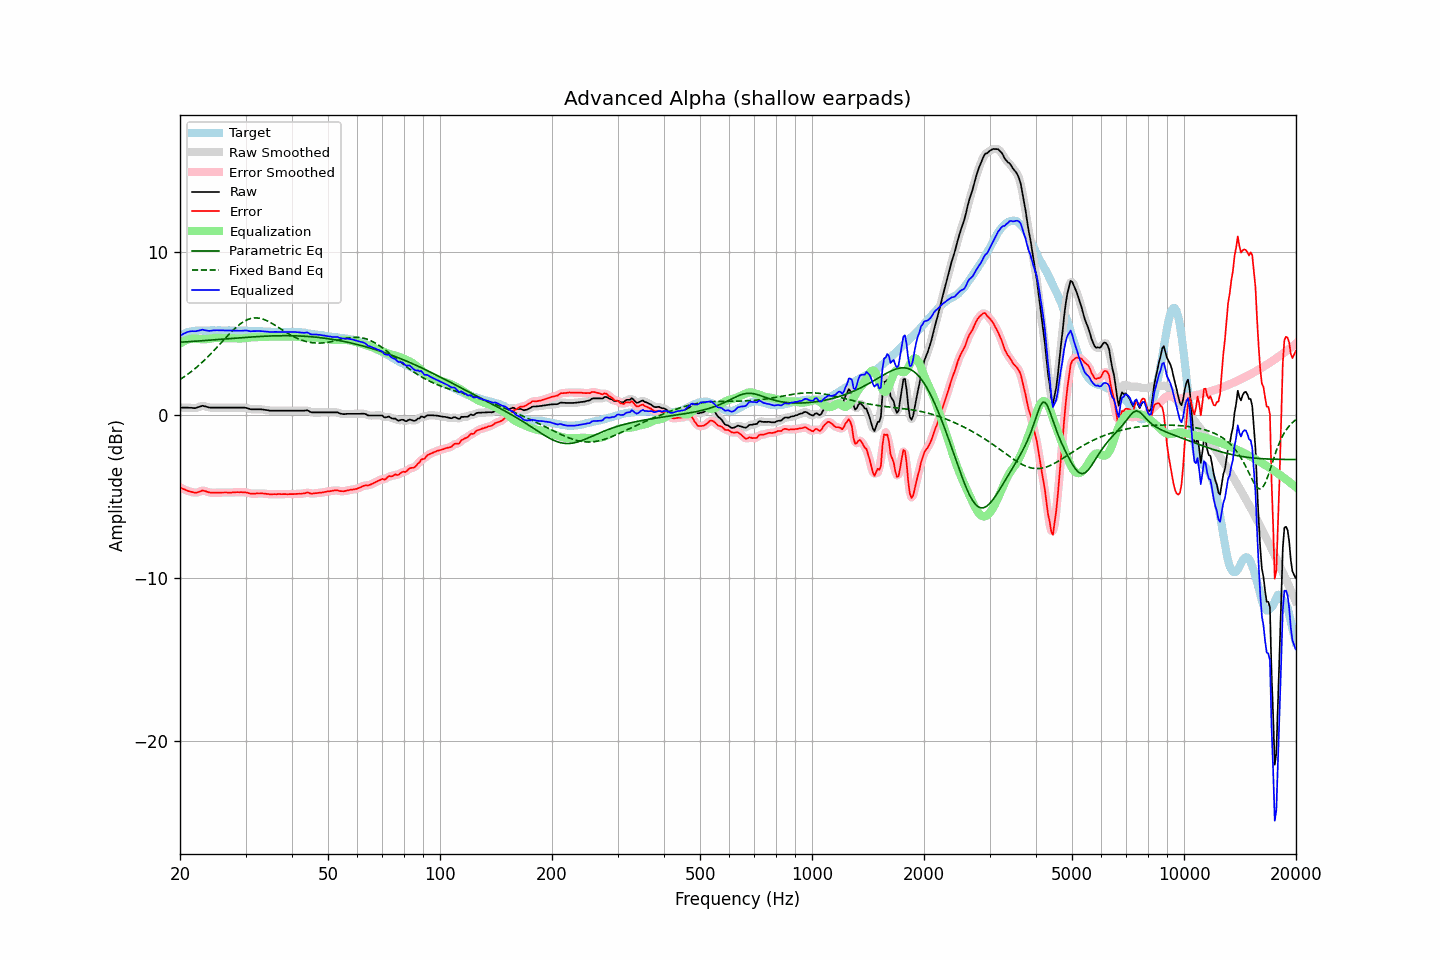

Values plotted in this chart, from the file beside it:
frequency, raw, error, smoothed, error_smoothed, equalization, parametric_eq, fixed_band_eq, equalized_raw, equalized_smoothed, target
20.00, 0.47, -4.42, 0.47, -4.42, 4.40, 4.48, 2.20, 4.88, 4.87, 4.90
20.20, 0.47, -4.47, 0.47, -4.47, 4.47, 4.49, 2.26, 4.94, 4.94, 4.94
20.40, 0.47, -4.52, 0.47, -4.52, 4.52, 4.50, 2.33, 5.00, 5.00, 4.99
20.61, 0.47, -4.55, 0.47, -4.56, 4.57, 4.50, 2.39, 5.05, 5.05, 5.02
20.81, 0.47, -4.60, 0.47, -4.60, 4.61, 4.51, 2.46, 5.09, 5.09, 5.07
21.02, 0.47, -4.64, 0.47, -4.64, 4.65, 4.52, 2.53, 5.12, 5.12, 5.11
21.23, 0.46, -4.67, 0.47, -4.67, 4.68, 4.52, 2.61, 5.14, 5.14, 5.13
21.44, 0.46, -4.69, 0.46, -4.69, 4.70, 4.53, 2.68, 5.16, 5.16, 5.15
21.66, 0.45, -4.72, 0.45, -4.72, 4.71, 4.54, 2.76, 5.16, 5.16, 5.17
21.87, 0.44, -4.74, 0.45, -4.74, 4.71, 4.54, 2.84, 5.16, 5.16, 5.18
22.09, 0.45, -4.75, 0.46, -4.74, 4.71, 4.55, 2.92, 5.16, 5.17, 5.20
22.31, 0.49, -4.72, 0.49, -4.72, 4.70, 4.56, 3.01, 5.19, 5.18, 5.21
22.54, 0.52, -4.69, 0.53, -4.68, 4.68, 4.56, 3.09, 5.21, 5.21, 5.21
22.76, 0.55, -4.65, 0.56, -4.65, 4.67, 4.57, 3.18, 5.23, 5.23, 5.21
22.99, 0.59, -4.60, 0.57, -4.63, 4.67, 4.58, 3.27, 5.26, 5.24, 5.20
23.22, 0.56, -4.63, 0.57, -4.63, 4.67, 4.59, 3.37, 5.23, 5.23, 5.20
23.45, 0.54, -4.65, 0.54, -4.65, 4.67, 4.59, 3.46, 5.21, 5.22, 5.20
23.69, 0.51, -4.69, 0.51, -4.69, 4.68, 4.60, 3.56, 5.19, 5.19, 5.20
23.92, 0.48, -4.72, 0.49, -4.72, 4.70, 4.61, 3.66, 5.18, 5.19, 5.20
24.16, 0.47, -4.74, 0.48, -4.74, 4.71, 4.61, 3.76, 5.19, 5.19, 5.21
24.40, 0.47, -4.75, 0.47, -4.74, 4.73, 4.62, 3.86, 5.20, 5.20, 5.22
24.65, 0.47, -4.74, 0.47, -4.74, 4.74, 4.63, 3.96, 5.21, 5.21, 5.21
24.89, 0.47, -4.74, 0.47, -4.74, 4.75, 4.64, 4.07, 5.22, 5.22, 5.21
25.14, 0.47, -4.74, 0.47, -4.74, 4.75, 4.65, 4.17, 5.22, 5.22, 5.21
25.39, 0.47, -4.75, 0.47, -4.74, 4.74, 4.65, 4.28, 5.22, 5.22, 5.22
25.65, 0.47, -4.74, 0.47, -4.74, 4.74, 4.66, 4.39, 5.21, 5.21, 5.22
25.91, 0.47, -4.73, 0.47, -4.74, 4.74, 4.67, 4.50, 5.21, 5.21, 5.21
26.16, 0.47, -4.73, 0.47, -4.73, 4.74, 4.68, 4.60, 5.21, 5.21, 5.21
26.43, 0.47, -4.73, 0.47, -4.73, 4.74, 4.68, 4.71, 5.21, 5.21, 5.20
26.69, 0.47, -4.73, 0.47, -4.73, 4.74, 4.69, 4.82, 5.21, 5.21, 5.20
26.96, 0.47, -4.74, 0.47, -4.74, 4.73, 4.70, 4.92, 5.21, 5.21, 5.21
27.23, 0.47, -4.74, 0.47, -4.74, 4.73, 4.71, 5.02, 5.20, 5.20, 5.21
27.50, 0.47, -4.74, 0.47, -4.73, 4.73, 4.71, 5.13, 5.20, 5.20, 5.21
27.77, 0.47, -4.72, 0.47, -4.73, 4.73, 4.72, 5.22, 5.20, 5.20, 5.20
28.05, 0.47, -4.72, 0.47, -4.72, 4.72, 4.73, 5.32, 5.19, 5.19, 5.20
28.33, 0.47, -4.71, 0.47, -4.72, 4.72, 4.74, 5.40, 5.19, 5.19, 5.19
28.62, 0.47, -4.71, 0.47, -4.71, 4.71, 4.75, 5.49, 5.19, 5.19, 5.18
28.90, 0.47, -4.72, 0.47, -4.71, 4.71, 4.75, 5.57, 5.18, 5.18, 5.19
29.19, 0.47, -4.71, 0.47, -4.71, 4.71, 4.76, 5.64, 5.19, 5.19, 5.18
29.48, 0.47, -4.73, 0.48, -4.72, 4.72, 4.77, 5.71, 5.19, 5.20, 5.20
29.78, 0.47, -4.71, 0.47, -4.72, 4.73, 4.78, 5.77, 5.21, 5.20, 5.19
30.08, 0.46, -4.73, 0.46, -4.73, 4.74, 4.78, 5.82, 5.21, 5.20, 5.19
30.38, 0.43, -4.75, 0.43, -4.75, 4.76, 4.79, 5.87, 5.19, 5.19, 5.18
30.68, 0.40, -4.78, 0.40, -4.78, 4.77, 4.80, 5.91, 5.17, 5.17, 5.18
30.99, 0.37, -4.81, 0.38, -4.80, 4.78, 4.80, 5.94, 5.15, 5.16, 5.18
31.30, 0.37, -4.80, 0.37, -4.81, 4.79, 4.81, 5.96, 5.16, 5.16, 5.18
31.61, 0.37, -4.80, 0.37, -4.80, 4.80, 4.82, 5.97, 5.17, 5.17, 5.17
31.93, 0.37, -4.80, 0.37, -4.80, 4.80, 4.82, 5.98, 5.17, 5.17, 5.17
32.24, 0.37, -4.79, 0.37, -4.79, 4.80, 4.83, 5.98, 5.17, 5.17, 5.16
32.57, 0.37, -4.79, 0.37, -4.79, 4.80, 4.83, 5.96, 5.17, 5.17, 5.17
32.89, 0.37, -4.79, 0.37, -4.79, 4.80, 4.84, 5.95, 5.17, 5.17, 5.16
33.22, 0.36, -4.79, 0.36, -4.79, 4.80, 4.85, 5.92, 5.16, 5.16, 5.15
33.55, 0.35, -4.80, 0.35, -4.80, 4.80, 4.85, 5.89, 5.16, 5.15, 5.15
33.89, 0.33, -4.80, 0.34, -4.80, 4.81, 4.86, 5.85, 5.14, 5.15, 5.14
34.23, 0.32, -4.82, 0.32, -4.82, 4.82, 4.86, 5.81, 5.14, 5.14, 5.14
34.57, 0.30, -4.83, 0.30, -4.83, 4.82, 4.86, 5.76, 5.13, 5.13, 5.13
34.92, 0.28, -4.84, 0.29, -4.84, 4.83, 4.87, 5.71, 5.11, 5.12, 5.13
35.27, 0.28, -4.84, 0.28, -4.84, 4.83, 4.87, 5.65, 5.12, 5.12, 5.12
35.62, 0.28, -4.84, 0.28, -4.84, 4.84, 4.88, 5.60, 5.12, 5.12, 5.12
35.97, 0.28, -4.83, 0.28, -4.84, 4.84, 4.88, 5.53, 5.12, 5.12, 5.12
... 635 more rows
